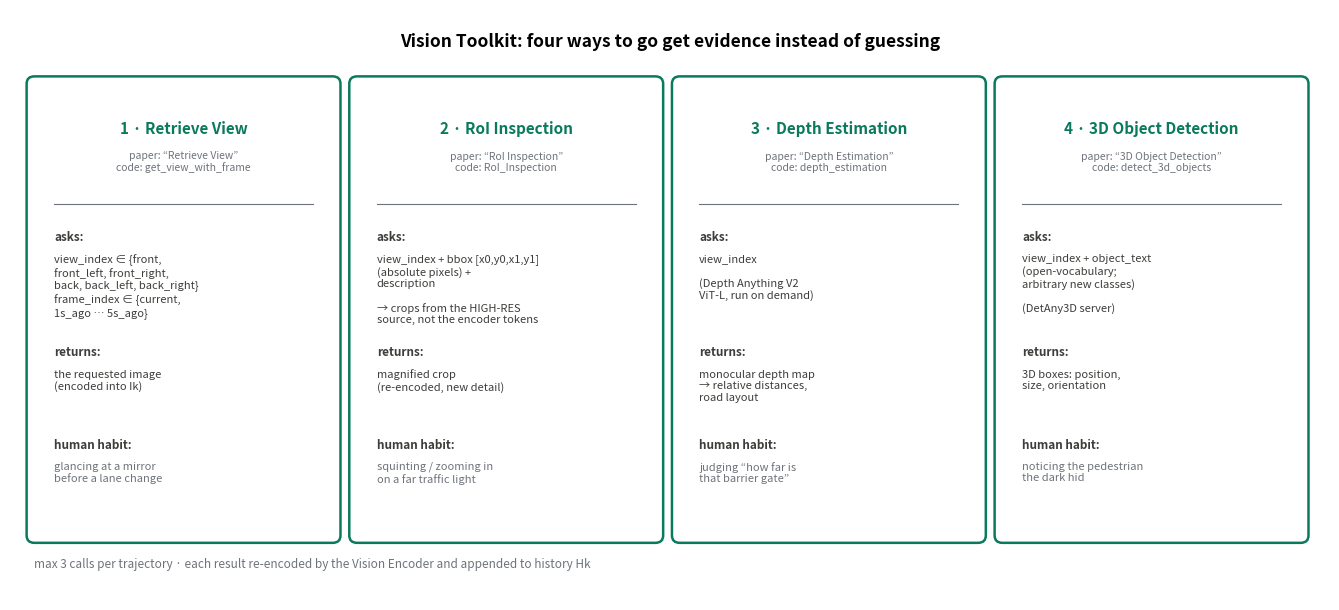

The script that saved this image: (Note: this script raises an exception after producing the figure.)
# -*- coding: utf-8 -*-
"""fig-toolkit.py: the four Vision Toolkit tools of DriveAgent-R1.
Each tool: what it asks for, what it returns, what human habit it mimics.
Code names vs paper names are noted (they differ).
"""
import matplotlib
matplotlib.use("Agg")
import matplotlib.pyplot as plt
import matplotlib.patches as mpatches

plt.rcParams["font.family"] = "sans-serif"
plt.rcParams["axes.unicode_minus"] = False

OP, OP_F = "#0b7a5c", "#dcf2e8"
WIRE = "#6e737b"

fig, ax = plt.subplots(figsize=(13.5, 6.2))
ax.set_xlim(0, 13.5); ax.set_ylim(0, 6.4); ax.axis("off")

def card(x, title, code_name, paper_name, params, returns, mimic, y=0.7):
    r = mpatches.FancyBboxPatch((x, y), 3.05, 4.9, boxstyle="round,pad=0.08",
                                facecolor="white", edgecolor=OP, linewidth=1.8)
    ax.add_patch(r)
    ax.text(x + 1.525, y + 4.35, title, ha="center", fontsize=11, weight="bold", color=OP)
    ax.text(x + 1.525, y + 3.95, f"paper: “{paper_name}”\ncode: {code_name}",
            ha="center", fontsize=7.5, color=WIRE)
    ax.plot([x + 0.2, x + 2.85], [y + 3.6, y + 3.6], color=WIRE, lw=0.8)
    ax.text(x + 0.2, y + 3.3, "asks:", fontsize=8.5, weight="bold", color="#3d3d3a", va="top")
    ax.text(x + 0.2, y + 3.05, params, fontsize=8, color="#3d3d3a", va="top")
    ax.text(x + 0.2, y + 2.05, "returns:", fontsize=8.5, weight="bold", color="#3d3d3a", va="top")
    ax.text(x + 0.2, y + 1.8, returns, fontsize=8, color="#3d3d3a", va="top")
    ax.text(x + 0.2, y + 1.05, "human habit:", fontsize=8.5, weight="bold", color="#3d3d3a", va="top")
    ax.text(x + 0.2, y + 0.8, mimic, fontsize=8, color=WIRE, va="top", style="italic")

card(0.25, "1 · Retrieve View",
     "get_view_with_frame", "Retrieve View",
     'view_index ∈ {front,\nfront_left, front_right,\nback, back_left, back_right}\nframe_index ∈ {current,\n1s_ago … 5s_ago}',
     "the requested image\n(encoded into Ik)",
     "glancing at a mirror\nbefore a lane change")

card(3.55, "2 · RoI Inspection",
     "RoI_Inspection", "RoI Inspection",
     "view_index + bbox [x0,y0,x1,y1]\n(absolute pixels) +\ndescription\n\n→ crops from the HIGH-RES\nsource, not the encoder tokens",
     "magnified crop\n(re-encoded, new detail)",
     "squinting / zooming in\non a far traffic light")

card(6.85, "3 · Depth Estimation",
     "depth_estimation", "Depth Estimation",
     'view_index\n\n(Depth Anything V2\nViT-L, run on demand)',
     "monocular depth map\n→ relative distances,\nroad layout",
     "judging “how far is\nthat barrier gate”")

card(10.15, "4 · 3D Object Detection",
     "detect_3d_objects", "3D Object Detection",
     'view_index + object_text\n(open-vocabulary;\narbitrary new classes)\n\n(DetAny3D server)',
     "3D boxes: position,\nsize, orientation",
     "noticing the pedestrian\nthe dark hid")

ax.text(6.75, 6.0, "Vision Toolkit: four ways to go get evidence instead of guessing",
        fontsize=12.5, weight="bold", ha="center")
ax.text(0.25, 0.35, "max 3 calls per trajectory · each result re-encoded by the Vision Encoder and appended to history Hk",
        fontsize=8.5, color=WIRE)

fig.tight_layout()
fig.savefig("/home/hatch/workspace/your_files/paper-xray-100/papers/071-Agent-driveagent-r1/fig-toolkit.png",
            dpi=150, bbox_inches="tight")
print("saved")
